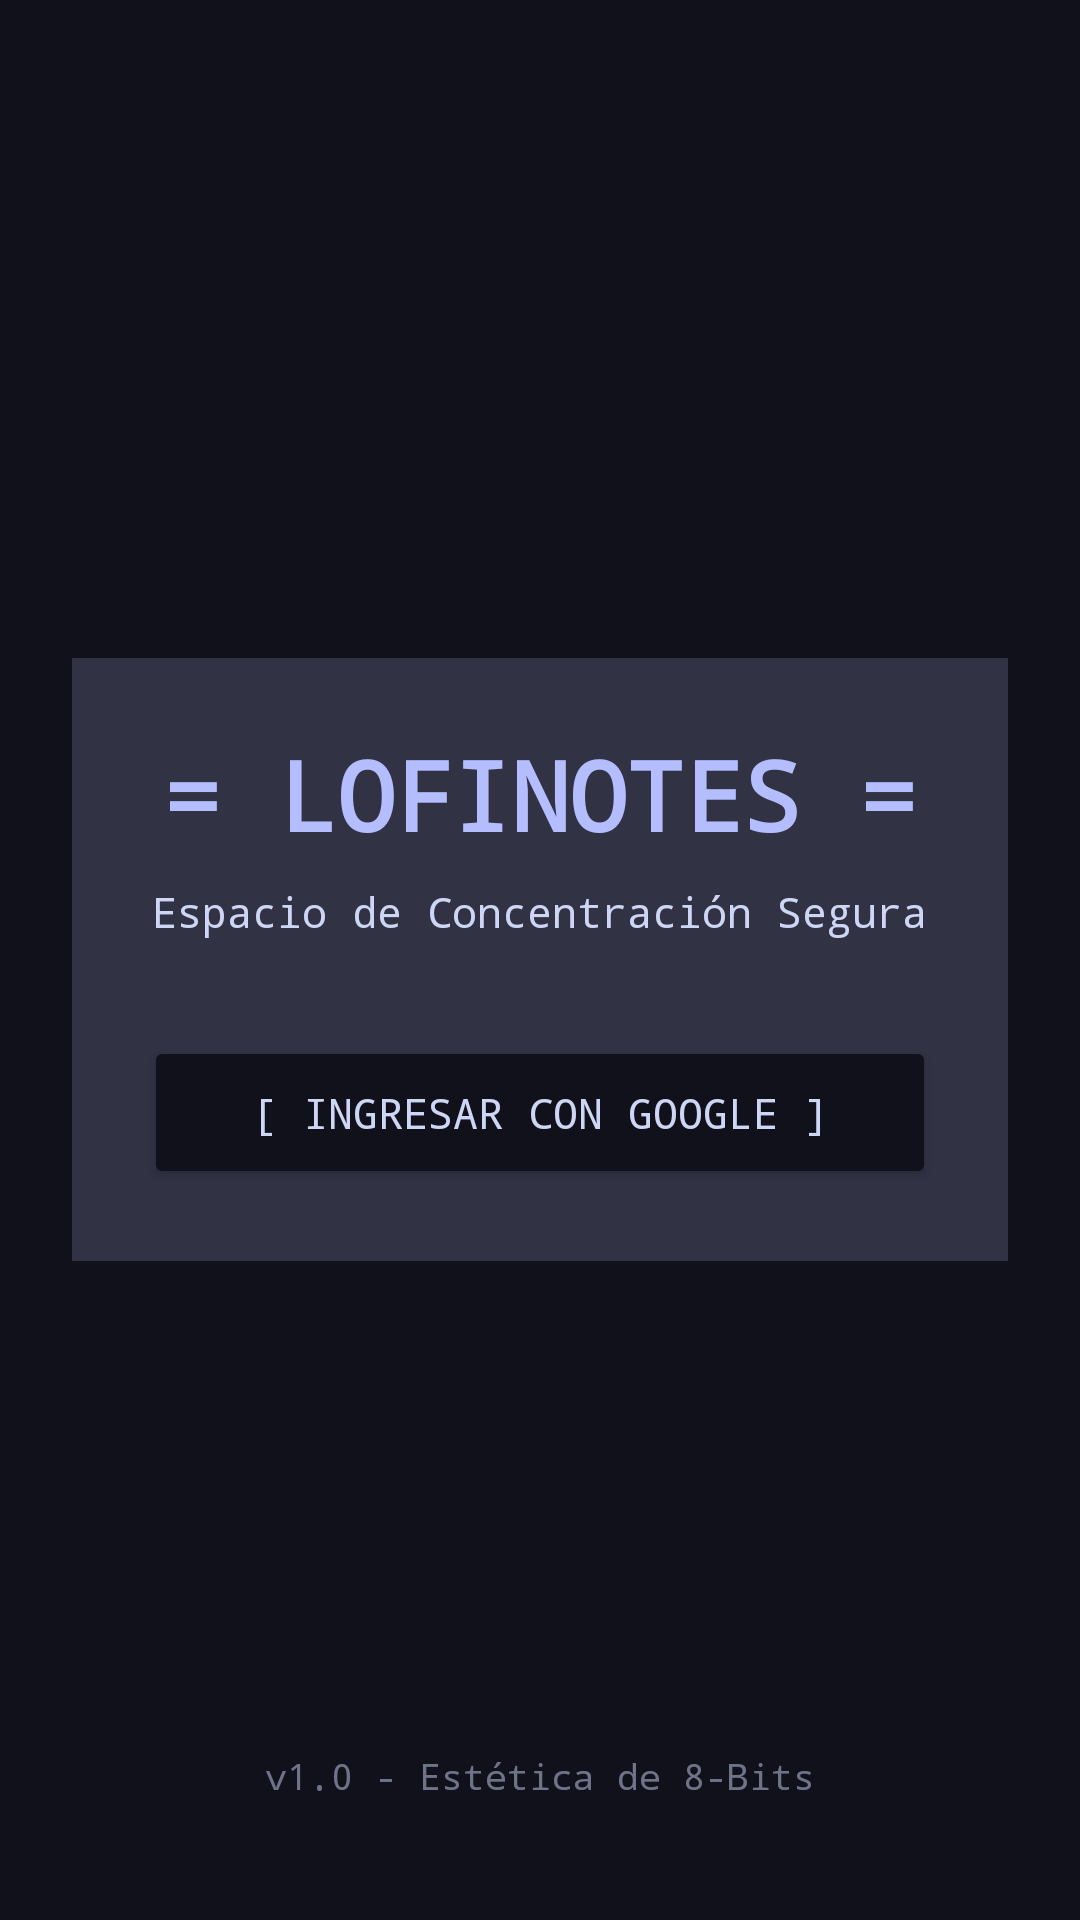

Layout XML and referenced resources for this Android screen:
<!-- AndroidManifest.xml: application theme Theme.AppCompat.NoActionBar -->
<!-- res/layout/activity_login.xml -->
<?xml version="1.0" encoding="utf-8"?>
<RelativeLayout xmlns:android="http://schemas.android.com/apk/res/android"
    android:layout_width="match_parent"
    android:layout_height="match_parent"
    android:background="@color/crust"
    android:padding="24dp">

    <LinearLayout
        android:layout_width="match_parent"
        android:layout_height="wrap_content"
        android:layout_centerInParent="true"
        android:orientation="vertical"
        android:background="@color/surface0"
        android:padding="24dp"
        android:gravity="center">

        <TextView
            android:id="@+id/lblLogo"
            android:layout_width="wrap_content"
            android:layout_height="wrap_content"
            android:text="= LOFINOTES ="
            android:textColor="@color/lavender"
            android:textSize="32sp"
            android:textStyle="bold"
            android:fontFamily="monospace"
            android:layout_marginBottom="8dp" />

        <TextView
            android:id="@+id/lblSubtitulo"
            android:layout_width="wrap_content"
            android:layout_height="wrap_content"
            android:text="Espacio de Concentración Segura"
            android:textColor="@color/text"
            android:textSize="14sp"
            android:fontFamily="monospace"
            android:layout_marginBottom="32dp"
            android:gravity="center" />

        <Button
            android:id="@+id/btnGoogleLogin"
            android:layout_width="match_parent"
            android:layout_height="wrap_content"
            android:backgroundTint="@color/crust"
            android:text="[ INGRESAR CON GOOGLE ]"
            android:textColor="@color/text"
            android:fontFamily="monospace"
            android:textSize="14sp"
            android:padding="16dp"
            android:elevation="4dp" />

    </LinearLayout>

    <TextView
        android:layout_width="wrap_content"
        android:layout_height="wrap_content"
        android:layout_alignParentBottom="true"
        android:layout_centerHorizontal="true"
        android:text="v1.0 - Estética de 8-Bits"
        android:textColor="@color/text"
        android:alpha="0.5"
        android:fontFamily="monospace"
        android:textSize="12sp"
        android:layout_marginBottom="16dp" />

</RelativeLayout>
<!-- resources referenced by this layout -->
<resources>
  <color name="crust">#11111b</color>
  <color name="lavender">#b4befe</color>
  <color name="surface0">#313244</color>
  <color name="text">#cdd6f4</color>
</resources>
